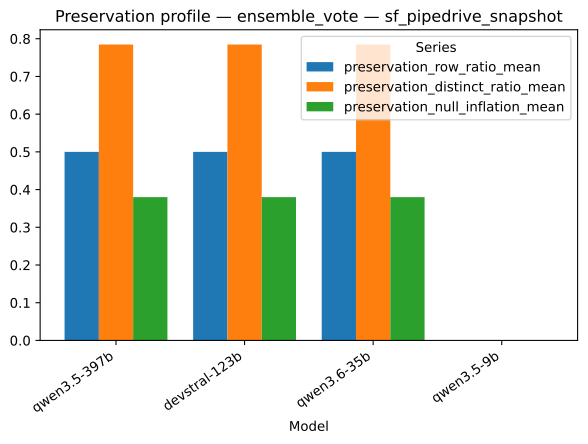

Data behind this chart, as committed beside it:
strategy, model, series, value
ensemble_vote, qwen3.5-397b, preservation_row_ratio_mean, 0.5
ensemble_vote, devstral-123b, preservation_row_ratio_mean, 0.5
ensemble_vote, qwen3.6-35b, preservation_row_ratio_mean, 0.5
ensemble_vote, qwen3.5-9b, preservation_row_ratio_mean, 0.0
ensemble_vote, qwen3.5-397b, preservation_distinct_ratio_mean, 0.7846
ensemble_vote, devstral-123b, preservation_distinct_ratio_mean, 0.7846
ensemble_vote, qwen3.6-35b, preservation_distinct_ratio_mean, 0.7846
ensemble_vote, qwen3.5-9b, preservation_distinct_ratio_mean, 0.0
ensemble_vote, qwen3.5-397b, preservation_null_inflation_mean, 0.38
ensemble_vote, devstral-123b, preservation_null_inflation_mean, 0.38
ensemble_vote, qwen3.6-35b, preservation_null_inflation_mean, 0.38
ensemble_vote, qwen3.5-9b, preservation_null_inflation_mean, 0.0
